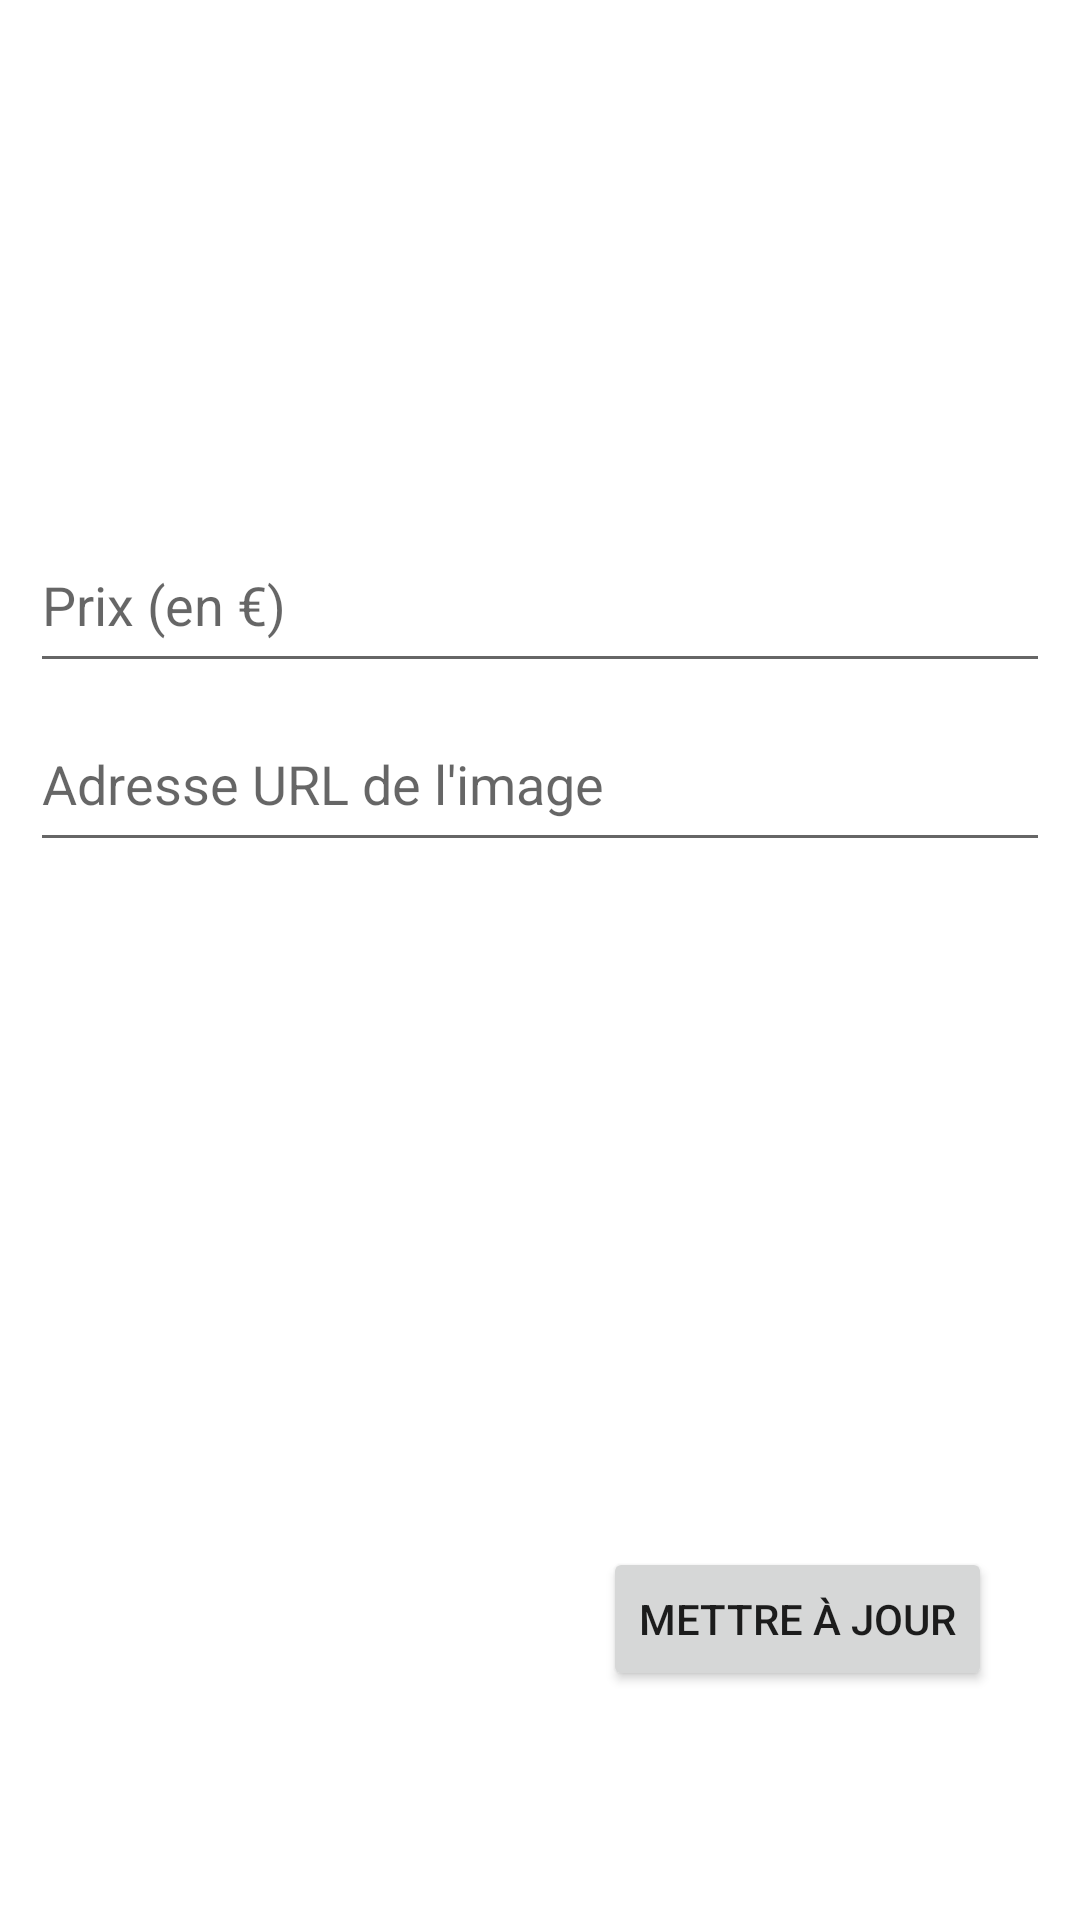

This screen was rendered from an Android layout file. Write that file and the resources it references.
<!-- AndroidManifest.xml: application theme Theme.Find_My_Food -->
<!-- res/layout/activity_update_item.xml -->
<?xml version="1.0" encoding="utf-8"?>
<androidx.constraintlayout.widget.ConstraintLayout xmlns:android="http://schemas.android.com/apk/res/android"
    xmlns:app="http://schemas.android.com/apk/res-auto"
    xmlns:tools="http://schemas.android.com/tools"
    android:layout_width="match_parent"
    android:layout_height="match_parent"
    tools:context="fr.damiens.find_my_food.UpdateFoodItemActivity">

    <EditText
        android:id="@+id/editTextURLUpdate"
        android:layout_width="match_parent"
        android:layout_height="55dp"
        android:layout_marginLeft="10dp"
        android:layout_marginRight="10dp"
        android:autofillHints="false"
        android:ems="10"
        android:hint="@string/urlName"
        android:inputType="textLongMessage"
        app:layout_constraintBottom_toBottomOf="parent"
        app:layout_constraintEnd_toEndOf="parent"
        app:layout_constraintHorizontal_bias="0.473"
        app:layout_constraintStart_toStartOf="parent"
        app:layout_constraintTop_toTopOf="parent"
        app:layout_constraintVertical_bias="0.397" />

    <EditText
        android:id="@+id/editTextPriceUpdate"
        android:layout_width="match_parent"
        android:layout_height="55dp"
        android:layout_marginLeft="10dp"
        android:layout_marginRight="10dp"
        android:autofillHints="false"
        android:ems="10"
        android:hint="@string/priceName"
        android:inputType="number|numberDecimal"
        app:layout_constraintBottom_toBottomOf="parent"
        app:layout_constraintEnd_toEndOf="parent"
        app:layout_constraintHorizontal_bias="0.473"
        app:layout_constraintStart_toStartOf="parent"
        app:layout_constraintTop_toTopOf="parent"
        app:layout_constraintVertical_bias="0.295" />

    <Button
        android:id="@+id/sendUpdateButton"
        android:layout_width="wrap_content"
        android:layout_height="wrap_content"
        android:onClick="sendUpdate"
        android:text="@string/updateButtonText"
        app:layout_constraintBottom_toBottomOf="parent"
        app:layout_constraintEnd_toEndOf="parent"
        app:layout_constraintHorizontal_bias="0.873"
        app:layout_constraintStart_toStartOf="parent"
        app:layout_constraintTop_toTopOf="parent"
        app:layout_constraintVertical_bias="0.871" />

</androidx.constraintlayout.widget.ConstraintLayout>
<!-- resources referenced by this layout -->
<resources>
  <string name="priceName">Prix (en €)</string>
  <string name="updateButtonText">Mettre à jour</string>
  <string name="urlName">Adresse URL de l\'image</string>
  <style name="Theme.Find_My_Food" parent="Theme.MaterialComponents.DayNight.DarkActionBar">
          
          <item name="colorPrimary">@color/rose</item>
          <item name="colorPrimaryVariant">@color/violet</item>
          <item name="colorOnPrimary">@color/white</item>
          
          <item name="colorSecondary">@color/orange</item>
          <item name="colorSecondaryVariant">@color/orange</item>
          <item name="colorOnSecondary">@color/white</item>
          
          <item name="android:statusBarColor">?attr/colorPrimaryVariant</item>
          
      </style>
  <color name="rose">#E84766</color>
  <color name="violet">#B000B9</color>
  <color name="white">#FFFFFFFF</color>
  <color name="orange">#FFAB4C</color>
</resources>
